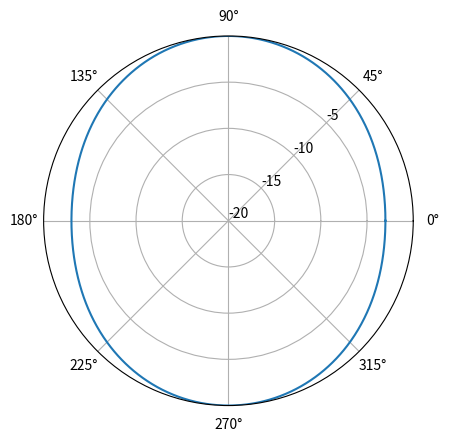
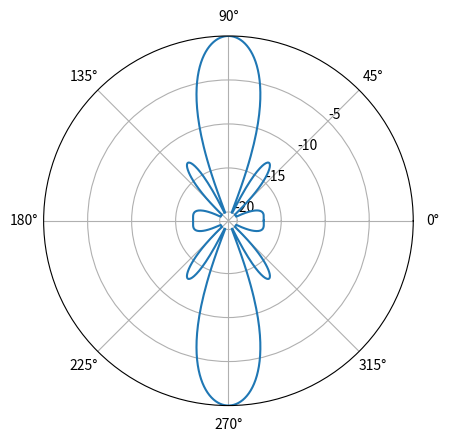
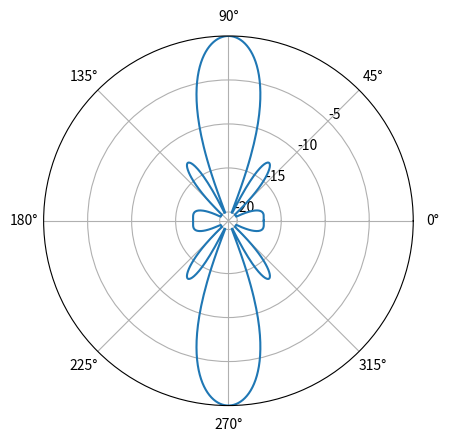
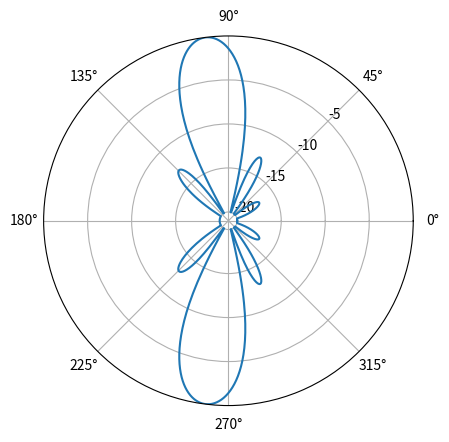
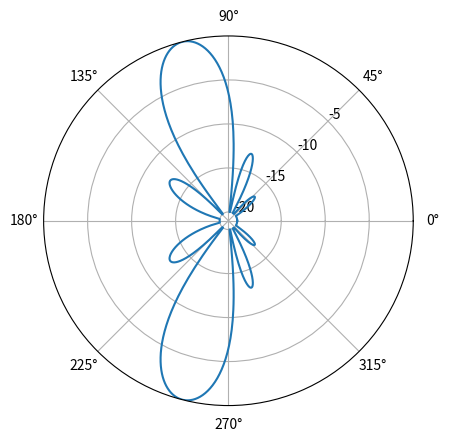
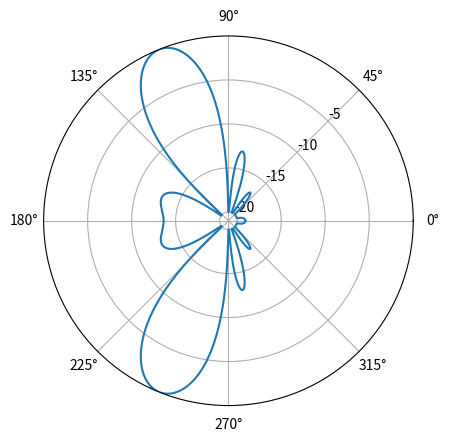
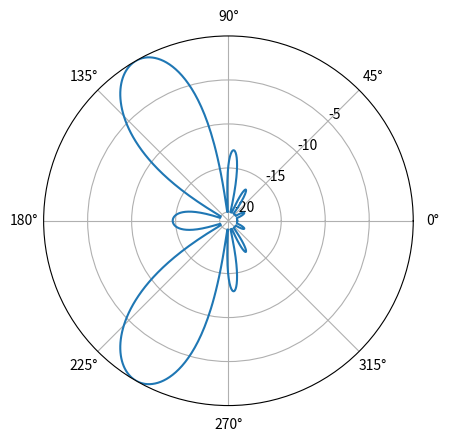
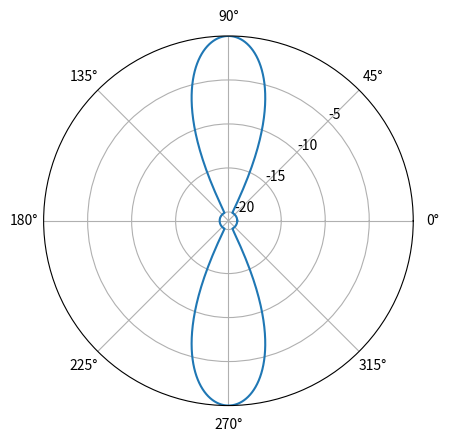
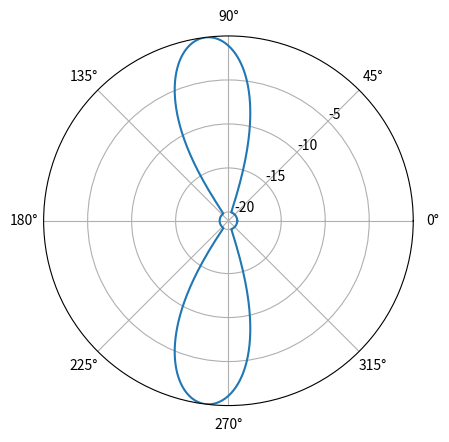
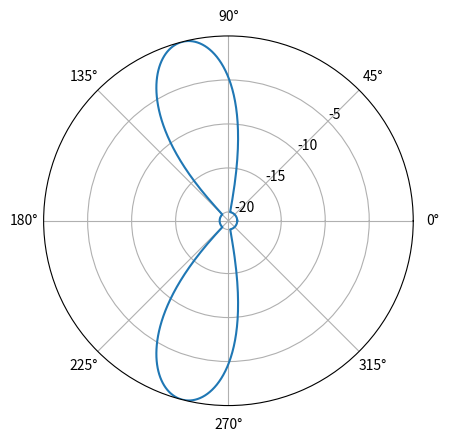
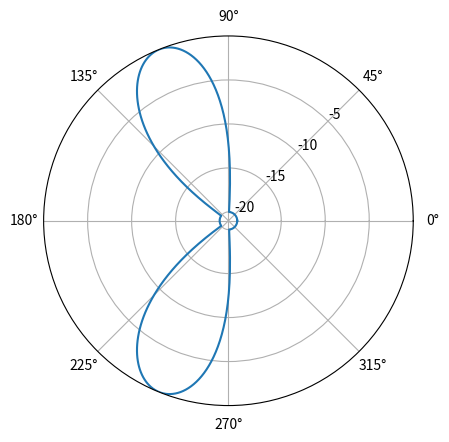
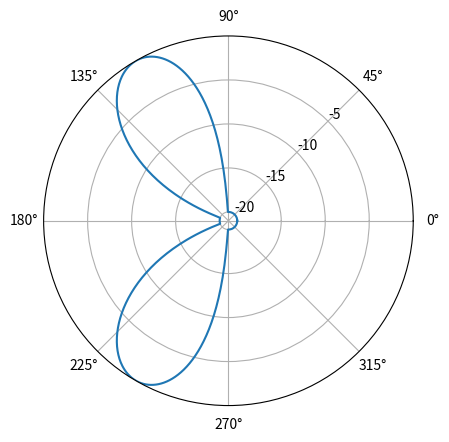

These charts were generated, in order, by the following Python code:
# From: https://scipython.com/book2/chapter-7-matplotlib/examples/modelling-an-antenna-array/

import numpy as np
import matplotlib.pyplot as plt

def gain(d, w):
    """Return the power as a function of azimuthal angle, phi."""
    phi = np.linspace(0, 2*np.pi, 1000)
    psi = 2*np.pi * d / lam * np.cos(phi)
    j = np.arange(len(w))
    A = np.sum(w[j] * np.exp(j * 1j * psi[:, None]), axis=1)
    g = np.abs(A)**2
    return phi, g

def get_directive_gain(g, minDdBi=-20):
    """Return the "directive gain" of the antenna array producing gain g."""
    DdBi = 10 * np.log10(g / np.max(g))
    return np.clip(DdBi, minDdBi, None)

# Wavelength, antenna spacing, feed coefficients.
lam = 1
d = lam / 4

def plot_antenna_pattern(amp, inc_phase):
    # Apply incremental phase shift to each element
    amplitude = np.array(amp)
    w = amplitude * np.exp(1j * np.arange(len(amplitude)) * inc_phase)

    # Calculate gain and directive gain; plot on a polar chart.
    phi, g = gain(d, w)
    DdBi = get_directive_gain(g)

    fig = plt.figure()
    ax = fig.add_subplot(projection='polar')
    ax.plot(phi, DdBi)
    ax.set_rticks([-20, -15, -10, -5])
    ax.set_rlabel_position(45)
    plt.show()

# 2 element, uniform amplitude, no incremental phase shift
plot_antenna_pattern([1, 1], 0.0)

# 10 element, uniform amplitude, no incremental phase shift
plot_antenna_pattern([1,1,1,1,1,1,1,1,1,1], 0.0)

# 10 element, uniform amplitude, scanning incremental phase shift
for i in range(5):
    plot_antenna_pattern([1,1,1,1,1,1,1,1,1,1], i*np.pi/16)

# 11 element, linear taper on edges, scanning incremental phase shift
for i in range(5):
    plot_antenna_pattern([0.25, 0.5, 0.75, 1, 1, 1, 1, 1, 0.75, 0.5, 0.25], i*np.pi/16)

# [redacted]
